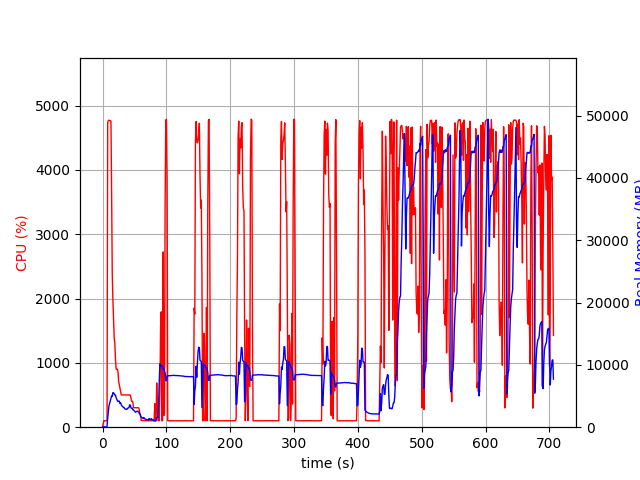

The table this chart was drawn from, first rows:
elapsed_time, nproc, cpu, mem_real, mem_virtual
3.409385681152344e-05, 1, 0.0, 10.84, 3192
1.006, 1, 48.7, 48.6, 619.6
2.014, 1, 100.3, 48.6, 619.6
3.021, 1, 99.3, 48.6, 619.6
4.027, 1, 100.4, 48.6, 619.6
5.033, 1, 99.4, 48.6, 619.6
6.04, 1, 100.3, 48.6, 619.6
7.047, 1, 108.3, 155.5, 4021
8.058, 1, 4732, 1445, 5532
9.078, 1, 4771, 2440, 6583
10.1, 1, 4773, 3446, 7710
11.12, 1, 4767, 3835, 8195
12.15, 1, 4765, 4182, 8674
13.17, 1, 4760, 4655, 9232
14.2, 1, 3663, 5004, 9729
15.21, 1, 2376, 4950, 9826
16.21, 1, 1986, 5545, 10556
17.22, 1, 1666, 5527, 10748
18.23, 1, 1394, 5333, 10876
19.24, 1, 1299, 5167, 11048
20.24, 1, 1060, 5149, 11288
21.25, 1, 907.2, 4742, 11448
22.26, 1, 900.5, 4519, 11504
23.27, 1, 903.6, 4260, 11504
24.27, 1, 855.1, 4116, 11504
25.28, 1, 711.4, 4182, 11616
26.29, 1, 654.9, 4169, 11952
27.3, 1, 604.4, 3796, 11952
28.31, 1, 553.6, 3921, 12160
29.32, 1, 502.7, 3603, 12160
30.33, 1, 503.6, 3434, 12160
31.34, 1, 503.3, 3303, 12160
32.35, 1, 502.8, 3215, 12160
33.36, 1, 501.9, 3211, 12160
34.37, 1, 501.8, 2991, 12160
35.38, 1, 500.6, 2930, 12160
36.39, 1, 501.4, 2865, 12160
37.4, 1, 500.0, 2898, 12160
38.41, 1, 500.8, 2882, 12160
39.42, 1, 499.6, 3051, 12160
40.43, 1, 500.3, 3084, 12160
41.44, 1, 502.8, 3180, 12160
42.45, 1, 500.2, 3587, 12448
43.46, 1, 499.9, 3552, 12448
44.47, 1, 457.5, 3128, 12448
45.48, 1, 403.3, 3048, 12448
46.49, 1, 403.3, 3070, 12448
47.49, 1, 389.3, 2807, 12448
48.5, 1, 304.2, 2779, 12448
49.51, 1, 303.3, 2654, 12448
50.52, 1, 303.2, 2533, 12448
51.53, 1, 304.0, 2402, 12448
52.54, 1, 302.2, 2471, 12448
53.55, 1, 301.1, 2543, 12448
54.56, 1, 304.2, 2561, 12448
55.57, 1, 302.1, 2525, 12448
56.58, 1, 301.3, 2448, 12448
57.59, 1, 270.3, 2193, 12448
58.6, 1, 203.9, 2122, 12448
59.61, 1, 185.1, 1767, 12448
... 638 more rows
